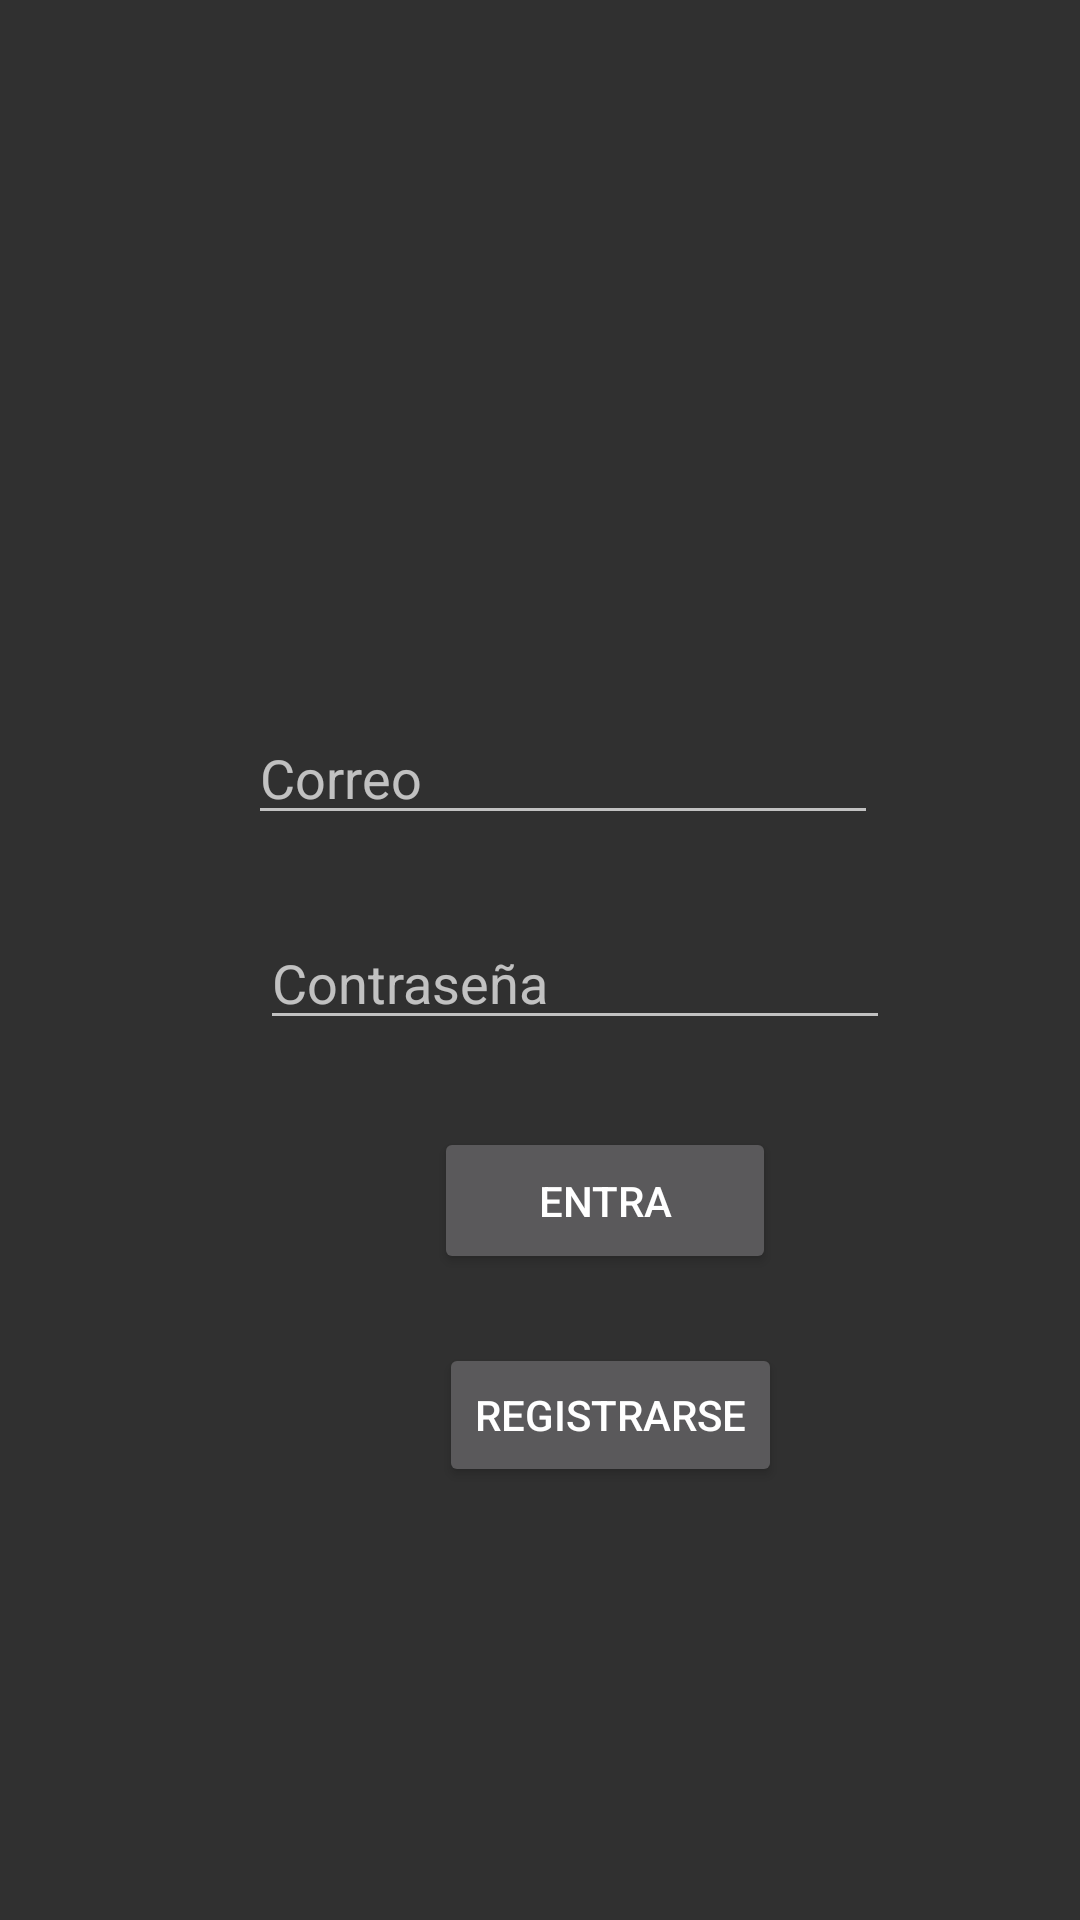

This screen was rendered from an Android layout file. Write that file and the resources it references.
<!-- AndroidManifest.xml: application theme Theme.DesafíoPractico1 -->
<!-- res/layout/activity_login.xml -->
<?xml version="1.0" encoding="utf-8"?>
<android.support.constraint.ConstraintLayout xmlns:android="http://schemas.android.com/apk/res/android"
    xmlns:app="http://schemas.android.com/apk/res-auto"
    xmlns:tools="http://schemas.android.com/tools"
    android:layout_width="match_parent"
    android:layout_height="match_parent"
    tools:context=".login">

    <EditText
        android:id="@+id/etPassword"
        android:layout_width="wrap_content"
        android:layout_height="wrap_content"
        android:layout_marginStart="112dp"
        android:layout_marginTop="27dp"
        android:layout_marginEnd="89dp"
        android:ems="10"
        android:hint="Contraseña"
        android:inputType="textPassword"
        app:layout_constraintEnd_toEndOf="parent"
        app:layout_constraintStart_toStartOf="parent"
        app:layout_constraintTop_toBottomOf="@+id/etCorre" />

    <EditText
        android:id="@+id/etCorre"
        android:layout_width="wrap_content"
        android:layout_height="wrap_content"
        android:layout_marginStart="108dp"
        android:layout_marginTop="29dp"
        android:layout_marginEnd="93dp"
        android:ems="10"
        android:hint="Correo"
        android:inputType="textPersonName"
        app:layout_constraintEnd_toEndOf="parent"
        app:layout_constraintStart_toStartOf="parent"
        app:layout_constraintTop_toBottomOf="@+id/imageView3" />

    <Button
        android:id="@+id/btnEntrar"
        android:layout_width="114dp"
        android:layout_height="49dp"
        android:layout_marginStart="170dp"
        android:layout_marginTop="29dp"
        android:layout_marginEnd="127dp"
        android:onClick="onClickEntrar"
        android:text="Entra"
        app:layout_constraintEnd_toEndOf="parent"
        app:layout_constraintStart_toStartOf="parent"
        app:layout_constraintTop_toBottomOf="@+id/etPassword" />

    <Button
        android:id="@+id/btnRegistrar"
        android:layout_width="wrap_content"
        android:layout_height="wrap_content"
        android:layout_marginStart="172dp"
        android:layout_marginTop="23dp"
        android:layout_marginEnd="125dp"
        android:text="Registrarse"
        app:layout_constraintEnd_toEndOf="parent"
        app:layout_constraintStart_toStartOf="parent"
        app:layout_constraintTop_toBottomOf="@+id/btnEntrar" />

    <ImageView
        android:id="@+id/imageView3"
        android:layout_width="163dp"
        android:layout_height="115dp"
        android:layout_marginStart="121dp"
        android:layout_marginTop="93dp"
        android:layout_marginEnd="127dp"
        app:layout_constraintEnd_toEndOf="parent"
        app:layout_constraintStart_toStartOf="parent"
        app:layout_constraintTop_toTopOf="parent"
        app:srcCompat="@drawable/descarga" />

</android.support.constraint.ConstraintLayout>
<!-- resources referenced by this layout -->
<resources>
  <style name="Theme.DesafíoPractico1" parent="Theme.AppCompat">
          
          <item name="colorPrimary">#03A9F4</item>
          <item name="colorPrimaryDark">#0288D1</item>
          <item name="colorAccent">@color/teal_200</item>
          
      </style>
  <!-- not gathered from this repository: default colours our renderer supplied (Android Studio template values) -->
  <color name="teal_200">#FF03DAC5</color>
</resources>
